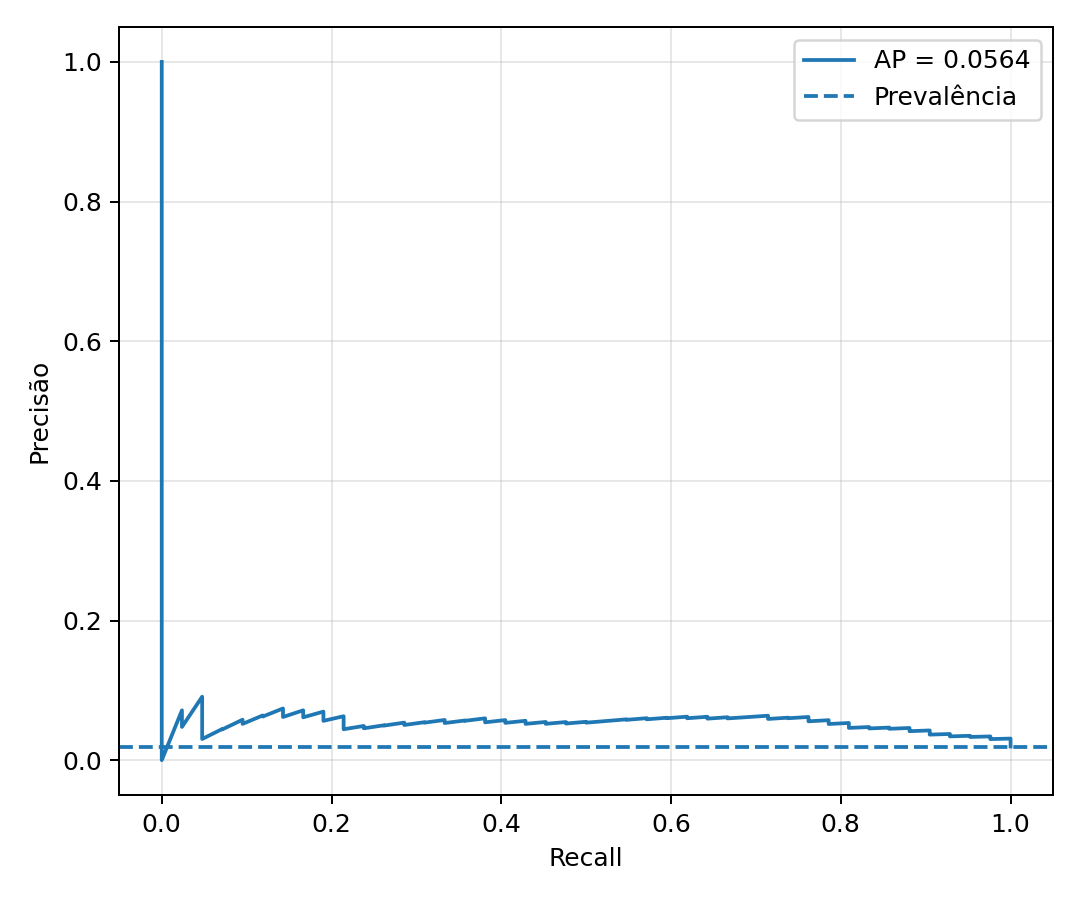

Data behind this chart, as committed beside it:
recall, precision
1.0, 0.01956
1.0, 0.01957
1.0, 0.01958
1.0, 0.01959
1.0, 0.0196
1.0, 0.01961
1.0, 0.01962
1.0, 0.01963
1.0, 0.01964
1.0, 0.01964
1.0, 0.01965
1.0, 0.01966
1.0, 0.01967
1.0, 0.01968
1.0, 0.01969
1.0, 0.0197
1.0, 0.01971
1.0, 0.01972
1.0, 0.01973
1.0, 0.01974
1.0, 0.01975
1.0, 0.01976
1.0, 0.01976
1.0, 0.01977
1.0, 0.01978
1.0, 0.01979
1.0, 0.0198
1.0, 0.01981
1.0, 0.01982
1.0, 0.01983
1.0, 0.01984
1.0, 0.01985
1.0, 0.01986
1.0, 0.01987
1.0, 0.01988
1.0, 0.01989
1.0, 0.0199
1.0, 0.01991
1.0, 0.01991
1.0, 0.01992
1.0, 0.01993
1.0, 0.01994
1.0, 0.01995
1.0, 0.01996
1.0, 0.01997
1.0, 0.01998
1.0, 0.01999
1.0, 0.02
1.0, 0.02001
1.0, 0.02002
1.0, 0.02003
1.0, 0.02004
1.0, 0.02005
1.0, 0.02006
1.0, 0.02007
1.0, 0.02008
1.0, 0.02009
1.0, 0.0201
1.0, 0.02011
1.0, 0.02011
... 2,088 more rows
